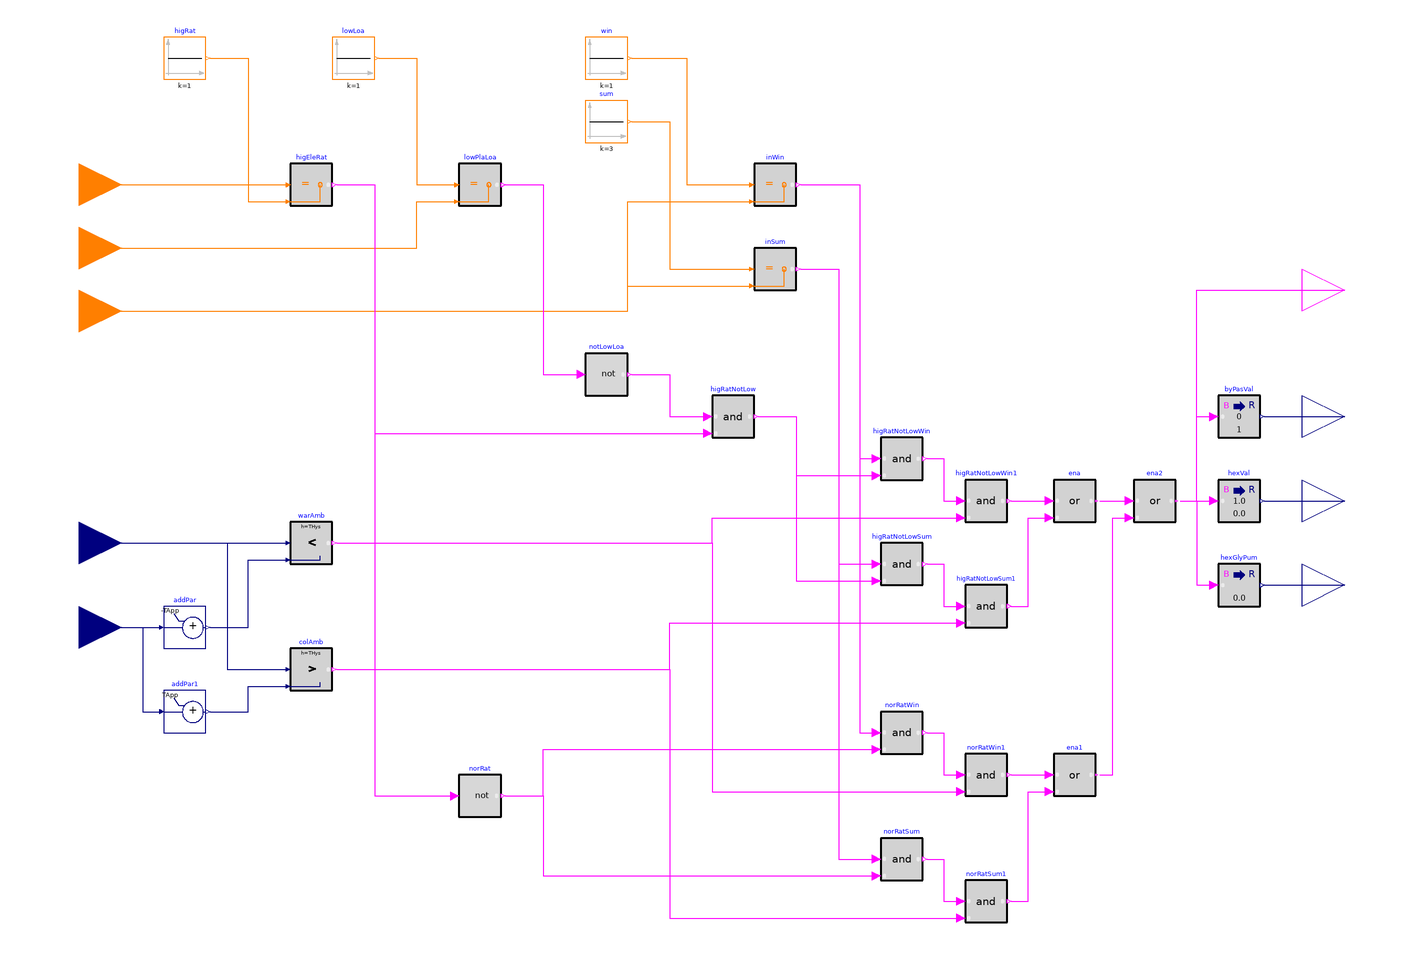

This picture is the connection diagram that the Modelica source below describes through its graphical annotations.

block HeatExchanger
  "Heat exchanger, the associated pump and valves control"

  parameter Real mHexGly_flow_nominal(
    final quantity="MassFlowRate",
    final unit="kg/s")
    "Nominal glycol mass flow rate for heat exchanger";
  parameter Real TApp(
    final quantity="TemperatureDifference",
    final unit="K")=4
    "Approach temperature for checking if the economizer should be enabled";
  parameter Real THys=0.1 "Hysteresis for comparing temperature"
    annotation (Dialog(tab="Advanced"));

  Buildings.Controls.OBC.CDL.Interfaces.IntegerInput uEleRat
    "Electricity rate indicator. 0-normal rate; 1-high rate"
    annotation (Placement(transformation(extent={{-320,130},{-280,170}}),
        iconTransformation(extent={{-140,70},{-100,110}})));
  Buildings.Controls.OBC.CDL.Interfaces.IntegerInput uSt
    "Plant load indicator. 1-low load; 2-medium load; 3-high load"
    annotation (Placement(transformation(extent={{-320,100},{-280,140}}),
        iconTransformation(extent={{-140,40},{-100,80}})));
  Buildings.Controls.OBC.CDL.Interfaces.IntegerInput uSea
    "Season indicator. 1-Winter; 2-Spring; 3-Summer; 4-Fall"
    annotation (Placement(transformation(extent={{-320,70},{-280,110}}),
        iconTransformation(extent={{-140,10},{-100,50}})));
  Buildings.Controls.OBC.CDL.Interfaces.RealInput TPlaIn(
    final quantity="ThermodynamicTemperature",
    final unit="K",
    displayUnit="degC") "Temperature of the water into the central plant"
    annotation (Placement(transformation(extent={{-320,-40},{-280,0}}),
        iconTransformation(extent={{-140,-60},{-100,-20}})));
  Buildings.Controls.OBC.CDL.Interfaces.RealInput TDryBul(
    final quantity="ThermodynamicTemperature",
    final unit="K",
    displayUnit="degC")
    "Ambient dry bulb temperature"
    annotation (Placement(transformation(extent={{-320,-80},{-280,-40}}),
        iconTransformation(extent={{-140,-100},{-100,-60}})));
  Buildings.Controls.OBC.CDL.Interfaces.BooleanOutput on
    "Output true if heat exchanger is commanded on" annotation (Placement(
        transformation(extent={{280,80},{320,120}}), iconTransformation(extent=
            {{100,60},{140,100}})));

  Buildings.Controls.OBC.CDL.Interfaces.RealOutput yValHexByp(
    final min=0,
    final max=1,
    final unit="1") "Heat exchanger bypass valve position setpoint"
    annotation (Placement(transformation(extent={{280,20},{320,60}}),
        iconTransformation(extent={{100,20},{140,60}})));
  Buildings.Controls.OBC.CDL.Interfaces.RealOutput yValHex(
    final min=0,
    final max=1,
    final unit="1") "Heat exchanger valve position setpoint"
    annotation (Placement(transformation(extent={{280,-20},{320,20}}),
        iconTransformation(extent={{100,-20},{140,20}})));
  Buildings.Controls.OBC.CDL.Interfaces.RealOutput yPumHex(
    final quantity="MassFlowRate",
    final unit="kg/s")
    "Heat exchanger pump speed setpoint"
    annotation (Placement(transformation(extent={{280,-60},{320,-20}}),
        iconTransformation(extent={{100,-60},{140,-20}})));

  Buildings.Controls.OBC.CDL.Integers.Sources.Constant higRat(final k=1)
    "High electricity rate"
    annotation (Placement(transformation(extent={{-260,200},{-240,220}})));
  Buildings.Controls.OBC.CDL.Integers.Sources.Constant win(final k=1) "Winter"
    annotation (Placement(transformation(extent={{-60,200},{-40,220}})));
  Buildings.Controls.OBC.CDL.Integers.Sources.Constant sum(final k=3) "Summer"
    annotation (Placement(transformation(extent={{-60,170},{-40,190}})));
  Buildings.Controls.OBC.CDL.Integers.Equal higEleRat "High electricity rate"
    annotation (Placement(transformation(extent={{-200,140},{-180,160}})));
  Buildings.Controls.OBC.CDL.Integers.Equal inWin "In Winter"
    annotation (Placement(transformation(extent={{20,140},{40,160}})));
  Buildings.Controls.OBC.CDL.Integers.Equal inSum "In Summer"
    annotation (Placement(transformation(extent={{20,100},{40,120}})));
  Buildings.Controls.OBC.CDL.Reals.AddParameter addPar(
    final p=-TApp)
    annotation (Placement(transformation(extent={{-260,-70},{-240,-50}})));
  Buildings.Controls.OBC.CDL.Reals.Less warAmb(
    final h=THys) "Warm ambient"
    annotation (Placement(transformation(extent={{-200,-30},{-180,-10}})));
  Buildings.Controls.OBC.CDL.Reals.AddParameter addPar1(
    final p=TApp)
    annotation (Placement(transformation(extent={{-260,-110},{-240,-90}})));
  Buildings.Controls.OBC.CDL.Reals.Greater colAmb(
    final h=THys) "Cold ambient"
    annotation (Placement(transformation(extent={{-200,-90},{-180,-70}})));
  Buildings.Controls.OBC.CDL.Integers.Sources.Constant lowLoa(final k=1)
    "Low plant load"
    annotation (Placement(transformation(extent={{-180,200},{-160,220}})));
  Buildings.Controls.OBC.CDL.Integers.Equal lowPlaLoa "Low plant load"
    annotation (Placement(transformation(extent={{-120,140},{-100,160}})));
  Buildings.Controls.OBC.CDL.Logical.And higRatNotLow
    "High rate and plant load is not low"
    annotation (Placement(transformation(extent={{0,30},{20,50}})));
  Buildings.Controls.OBC.CDL.Logical.Not notLowLoa "Plant load is not low"
    annotation (Placement(transformation(extent={{-60,50},{-40,70}})));
  Buildings.Controls.OBC.CDL.Logical.And higRatNotLowWin
    "High rate and plant load is not low, in Winter"
    annotation (Placement(transformation(extent={{80,10},{100,30}})));
  Buildings.Controls.OBC.CDL.Logical.And higRatNotLowWin1
    "High rate and plant load is not low, in Winter"
    annotation (Placement(transformation(extent={{120,-10},{140,10}})));
  Buildings.Controls.OBC.CDL.Logical.And higRatNotLowSum
    "High rate and plant load is not low, in Summer"
    annotation (Placement(transformation(extent={{80,-40},{100,-20}})));
  Buildings.Controls.OBC.CDL.Logical.And higRatNotLowSum1
    "High rate and plant load is not low, in Summer"
    annotation (Placement(transformation(extent={{120,-60},{140,-40}})));
  Buildings.Controls.OBC.CDL.Logical.Not norRat "Normal rate"
    annotation (Placement(transformation(extent={{-120,-150},{-100,-130}})));
  Buildings.Controls.OBC.CDL.Logical.And norRatWin "Normal rate in Winter"
    annotation (Placement(transformation(extent={{80,-120},{100,-100}})));
  Buildings.Controls.OBC.CDL.Logical.And norRatWin1 "Normal rate in Winter"
    annotation (Placement(transformation(extent={{120,-140},{140,-120}})));
  Buildings.Controls.OBC.CDL.Logical.And norRatSum "Normal rate in Summer"
    annotation (Placement(transformation(extent={{80,-180},{100,-160}})));
  Buildings.Controls.OBC.CDL.Logical.And norRatSum1 "Normal rate in Summer"
    annotation (Placement(transformation(extent={{120,-200},{140,-180}})));
  Buildings.Controls.OBC.CDL.Logical.Or ena "Enable economizer"
    annotation (Placement(transformation(extent={{162,-10},{182,10}})));
  Buildings.Controls.OBC.CDL.Logical.Or ena1 "Enable economizer"
    annotation (Placement(transformation(extent={{162,-140},{182,-120}})));
  Buildings.Controls.OBC.CDL.Logical.Or ena2 "Enable economizer"
    annotation (Placement(transformation(extent={{200,-10},{220,10}})));
  Buildings.Controls.OBC.CDL.Conversions.BooleanToReal byPasVal(final realTrue=0,
      final realFalse=1) "Bypass valve position"
    annotation (Placement(transformation(extent={{240,30},{260,50}})));
  Buildings.Controls.OBC.CDL.Conversions.BooleanToReal hexVal
    "HEX valve position"
    annotation (Placement(transformation(extent={{240,-10},{260,10}})));
  Buildings.Controls.OBC.CDL.Conversions.BooleanToReal hexGlyPum(final realTrue
      =mHexGly_flow_nominal) "Heat exchanger glyco side pump speed setpoint"
    annotation (Placement(transformation(extent={{240,-50},{260,-30}})));

equation
  connect(uEleRat, higEleRat.u1)
    annotation (Line(points={{-300,150},{-202,150}}, color={255,127,0}));
  connect(higRat.y, higEleRat.u2) annotation (Line(points={{-238,210},{-220,210},
          {-220,142},{-202,142}}, color={255,127,0}));
  connect(uSea, inWin.u2) annotation (Line(points={{-300,90},{-40,90},{-40,142},
          {18,142}},  color={255,127,0}));
  connect(uSea, inSum.u2) annotation (Line(points={{-300,90},{-40,90},{-40,102},
          {18,102}},  color={255,127,0}));
  connect(win.y, inWin.u1) annotation (Line(points={{-38,210},{-12,210},{-12,150},
          {18,150}},  color={255,127,0}));
  connect(sum.y, inSum.u1) annotation (Line(points={{-38,180},{-20,180},{-20,110},
          {18,110}},  color={255,127,0}));
  connect(TPlaIn, warAmb.u1)
    annotation (Line(points={{-300,-20},{-202,-20}}, color={0,0,127}));
  connect(addPar.y, warAmb.u2) annotation (Line(points={{-238,-60},{-220,-60},{-220,
          -28},{-202,-28}}, color={0,0,127}));
  connect(TDryBul, addPar.u)
    annotation (Line(points={{-300,-60},{-262,-60}}, color={0,0,127}));
  connect(TDryBul, addPar1.u) annotation (Line(points={{-300,-60},{-270,-60},{-270,
          -100},{-262,-100}}, color={0,0,127}));
  connect(TPlaIn, colAmb.u1) annotation (Line(points={{-300,-20},{-230,-20},{-230,
          -80},{-202,-80}}, color={0,0,127}));
  connect(addPar1.y, colAmb.u2) annotation (Line(points={{-238,-100},{-220,-100},
          {-220,-88},{-202,-88}},color={0,0,127}));
  connect(uSt, lowPlaLoa.u2) annotation (Line(points={{-300,120},{-140,120},{-140,
          142},{-122,142}}, color={255,127,0}));
  connect(lowLoa.y, lowPlaLoa.u1) annotation (Line(points={{-158,210},{-140,210},
          {-140,150},{-122,150}}, color={255,127,0}));
  connect(lowPlaLoa.y, notLowLoa.u) annotation (Line(points={{-98,150},{-80,150},
          {-80,60},{-62,60}}, color={255,0,255}));
  connect(higEleRat.y, higRatNotLow.u2) annotation (Line(points={{-178,150},{-160,
          150},{-160,32},{-2,32}}, color={255,0,255}));
  connect(notLowLoa.y, higRatNotLow.u1) annotation (Line(points={{-38,60},{-20,60},
          {-20,40},{-2,40}}, color={255,0,255}));
  connect(higRatNotLow.y, higRatNotLowWin.u2) annotation (Line(points={{22,40},{
          40,40},{40,12},{78,12}}, color={255,0,255}));
  connect(inWin.y, higRatNotLowWin.u1) annotation (Line(points={{42,150},{70,150},
          {70,20},{78,20}}, color={255,0,255}));
  connect(higRatNotLowWin.y, higRatNotLowWin1.u1) annotation (Line(points={{102,
          20},{110,20},{110,0},{118,0}}, color={255,0,255}));
  connect(warAmb.y, higRatNotLowWin1.u2) annotation (Line(points={{-178,-20},{0,
          -20},{0,-8},{118,-8}}, color={255,0,255}));
  connect(inSum.y, higRatNotLowSum.u1) annotation (Line(points={{42,110},{60,110},
          {60,-30},{78,-30}}, color={255,0,255}));
  connect(higRatNotLow.y, higRatNotLowSum.u2) annotation (Line(points={{22,40},{
          40,40},{40,-38},{78,-38}}, color={255,0,255}));
  connect(higRatNotLowSum.y, higRatNotLowSum1.u1) annotation (Line(points={{102,
          -30},{110,-30},{110,-50},{118,-50}}, color={255,0,255}));
  connect(colAmb.y, higRatNotLowSum1.u2) annotation (Line(points={{-178,-80},{-20,
          -80},{-20,-58},{118,-58}}, color={255,0,255}));
  connect(higEleRat.y, norRat.u) annotation (Line(points={{-178,150},{-160,150},
          {-160,-140},{-122,-140}}, color={255,0,255}));
  connect(norRat.y, norRatWin.u2) annotation (Line(points={{-98,-140},{-80,-140},
          {-80,-118},{78,-118}},  color={255,0,255}));
  connect(inWin.y, norRatWin.u1) annotation (Line(points={{42,150},{70,150},{70,
          -110},{78,-110}}, color={255,0,255}));
  connect(norRatWin.y, norRatWin1.u1) annotation (Line(points={{102,-110},{110,-110},
          {110,-130},{118,-130}}, color={255,0,255}));
  connect(warAmb.y, norRatWin1.u2) annotation (Line(points={{-178,-20},{0,-20},{
          0,-138},{118,-138}}, color={255,0,255}));
  connect(norRat.y, norRatSum.u2) annotation (Line(points={{-98,-140},{-80,-140},
          {-80,-178},{78,-178}},  color={255,0,255}));
  connect(inSum.y, norRatSum.u1) annotation (Line(points={{42,110},{60,110},{60,
          -170},{78,-170}}, color={255,0,255}));
  connect(norRatSum.y, norRatSum1.u1) annotation (Line(points={{102,-170},{110,-170},
          {110,-190},{118,-190}}, color={255,0,255}));
  connect(colAmb.y, norRatSum1.u2) annotation (Line(points={{-178,-80},{-20,-80},
          {-20,-198},{118,-198}}, color={255,0,255}));
  connect(higRatNotLowWin1.y, ena.u1)
    annotation (Line(points={{142,0},{160,0}}, color={255,0,255}));
  connect(higRatNotLowSum1.y, ena.u2) annotation (Line(points={{142,-50},{150,-50},
          {150,-8},{160,-8}}, color={255,0,255}));
  connect(norRatWin1.y, ena1.u1)
    annotation (Line(points={{142,-130},{160,-130}}, color={255,0,255}));
  connect(norRatSum1.y, ena1.u2) annotation (Line(points={{142,-190},{150,-190},
          {150,-138},{160,-138}}, color={255,0,255}));
  connect(ena.y, ena2.u1)
    annotation (Line(points={{184,0},{198,0}}, color={255,0,255}));
  connect(ena1.y, ena2.u2) annotation (Line(points={{184,-130},{190,-130},{190,-8},
          {198,-8}}, color={255,0,255}));
  connect(ena2.y, hexVal.u)
    annotation (Line(points={{222,0},{238,0}}, color={255,0,255}));
  connect(hexVal.y, yValHex)
    annotation (Line(points={{262,0},{300,0}}, color={0,0,127}));
  connect(hexGlyPum.y, yPumHex)
    annotation (Line(points={{262,-40},{300,-40}}, color={0,0,127}));
  connect(ena2.y, byPasVal.u) annotation (Line(points={{222,0},{230,0},{230,40},
          {238,40}}, color={255,0,255}));
  connect(ena2.y, hexGlyPum.u) annotation (Line(points={{222,0},{230,0},{230,-40},
          {238,-40}}, color={255,0,255}));
  connect(byPasVal.y, yValHexByp)
    annotation (Line(points={{262,40},{300,40}}, color={0,0,127}));

  connect(ena2.y, on) annotation (Line(points={{222,0},{230,0},{230,100},{300,
          100}},
        color={255,0,255}));
annotation (defaultComponentName="hexCon",
Icon(coordinateSystem(preserveAspectRatio=false, extent={{-100,-100},
            {100,100}}), graphics={Rectangle(
        extent={{-100,-100},{100,100}},
        lineColor={0,0,127},
        fillColor={255,255,255},
        fillPattern=FillPattern.Solid),
       Text(extent={{-100,140},{100,100}},
          textString="%name",
          textColor={0,0,255})}),
                          Diagram(coordinateSystem(preserveAspectRatio=false,
          extent={{-280,-240},{280,240}})));
end HeatExchanger;